Run: headless pygame with SDL's dummy video driver; simulated clock (each Clock.tick advances the game by its frame time, no real sleeping); random seed 0; keys injected as events and as key.get_pressed() state; no mouse input.
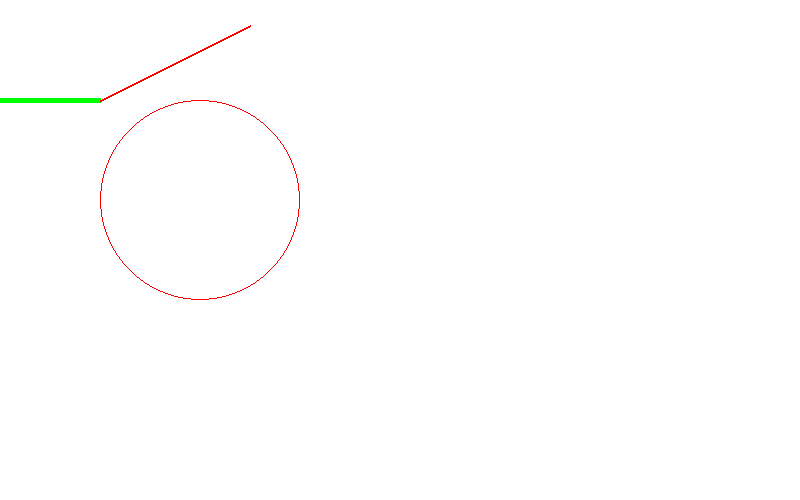
Frame 1 of 4 · flips 1–60 · no input
Frame 2 of 4 · flips 61–180 · tapped SPACE, RETURN · held RIGHT (→), D · screen unchanged from frame 1, image omitted
Frame 3 of 4 · flips 181–300 · held DOWN (↓), S · screen unchanged from frame 2, image omitted
Frame 4 of 4 · flips 301–420 · held LEFT (←), A, UP (↑), W · screen unchanged from frame 3, image omitted

The pygame program that drew these frames:

import pygame
import sys

#Definimos colores
BLACK = (0 , 0 , 0)
WHITE = (255 , 255 , 255)
GREEN = (0 , 255 , 0)
RED   = (255 , 0 , 0)
BLUE  = (0 , 0 , 255)

pygame.init()  

size = (800, 500)


screen = pygame.display.set_mode(size)


continuar = True 

while True: 
    for event in pygame.event.get():
        print(event) 
        if event.type == pygame.QUIT: 
            sys.exit()
    
    #pintamos la pantalla
    screen.fill(WHITE)
    
    ##--- ZONA PARA DIBUJAR

    #linea recta 
    pygame.draw.line(screen, GREEN, [0, 100], [100, 100], 5)
    pygame.draw.line(screen, RED, [100, 100], [250, 25], 2)
    #para ver todo lo que podemos dibujar con pygame.draw --> https://www.pygame.org/docs/ref/draw.html
    pygame.draw.circle(screen, RED, (200,200), 100, 1)
    ##---
        
    #actualizamos para que pase del color negro por defecto a blanco 
    pygame.display.flip()
